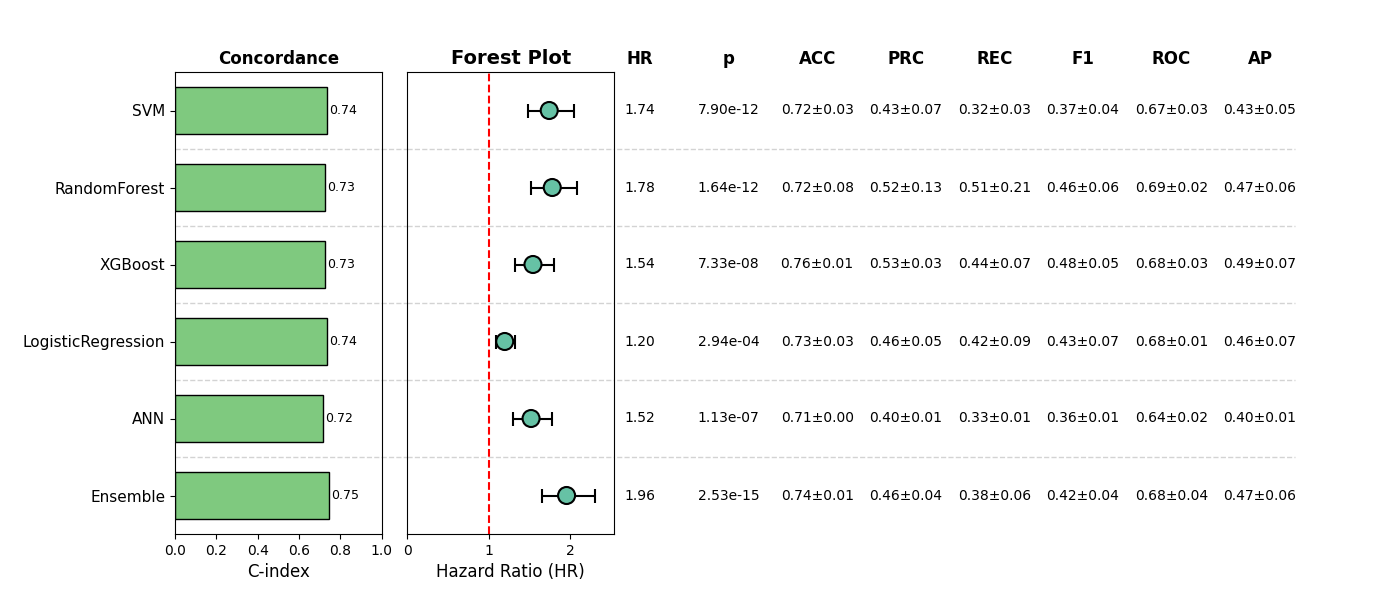

Data behind this chart, as committed beside it:
, Model, HR, CI_lower, CI_upper, p, cindex, accuracy_mean, accuracy_std, precision_mean, precision_std, recall_mean, recall_std, f1_mean, f1_std, roc_auc_mean, roc_auc_std, pr_auc_mean, pr_auc_std, Sig
0, SVM, 1.744, 1.487, 2.046, 7.900467916250028e-12, 0.7378, 0.7179, 0.03216, 0.4257, 0.07134, 0.3233, 0.03462, 0.365, 0.04179, 0.6701, 0.03189, 0.4259, 0.05471, True
1, RandomForest, 1.781, 1.518, 2.091, 1.639892195536392e-12, 0.7269, 0.7179, 0.07786, 0.5229, 0.13, 0.5134, 0.211, 0.4615, 0.06284, 0.6863, 0.02487, 0.4734, 0.05578, True
2, XGBoost, 1.544, 1.318, 1.809, 7.333234038854569e-08, 0.7269, 0.7639, 0.01357, 0.5331, 0.03315, 0.439, 0.07139, 0.4787, 0.04899, 0.6835, 0.0297, 0.4859, 0.06806, True
3, LogisticRegression, 1.197, 1.086, 1.319, 0.0002939, 0.7366, 0.7333, 0.02522, 0.4579, 0.05456, 0.4161, 0.08968, 0.4344, 0.07299, 0.6787, 0.01343, 0.465, 0.06872, True
4, ANN, 1.521, 1.303, 1.776, 1.132338587042809e-07, 0.7154, 0.7083, 0.001926, 0.3981, 0.006876, 0.3309, 0.01306, 0.3613, 0.009697, 0.6402, 0.01672, 0.3964, 0.01424, True
5, Ensemble, 1.958, 1.658, 2.312, 2.532960250610474e-15, 0.7468, 0.7351, 0.01268, 0.465, 0.03823, 0.3848, 0.05889, 0.4183, 0.03776, 0.6811, 0.03818, 0.4665, 0.05764, True
